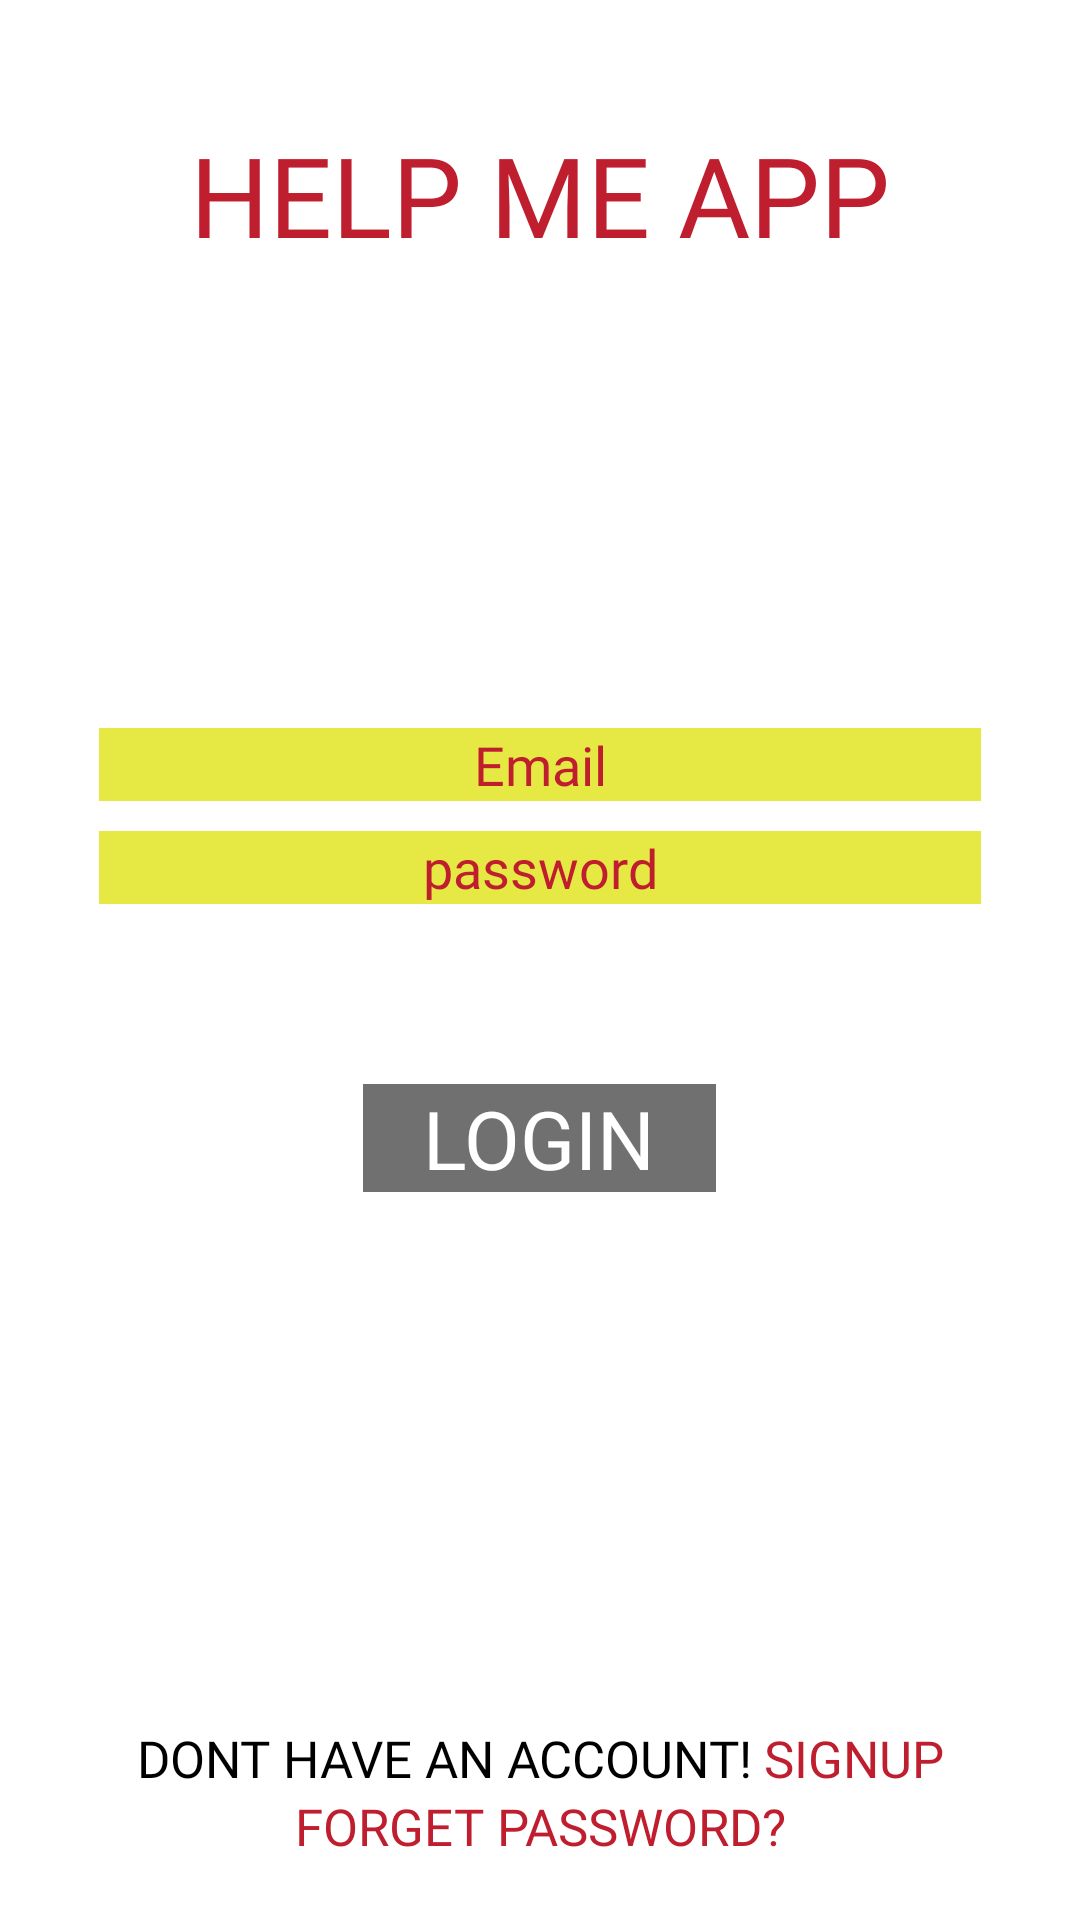

Here is an Android app screen rendered from its layout file. Give the layout XML and the strings, colors and styles it references.
<!-- AndroidManifest.xml: application theme Theme.HelpMe -->
<!-- res/layout/activity_login_user.xml -->
<?xml version="1.0" encoding="utf-8"?>
<androidx.constraintlayout.widget.ConstraintLayout xmlns:android="http://schemas.android.com/apk/res/android"
    xmlns:app="http://schemas.android.com/apk/res-auto"
    xmlns:tools="http://schemas.android.com/tools"
    android:id="@+id/loginUserLayout"
    android:layout_width="match_parent"
    android:layout_height="match_parent"
    tools:context=".UI.UserAccountUi.LoginUserActivity">

    <ImageView
        android:id="@+id/imageView"
        android:layout_width="match_parent"
        android:layout_height="match_parent"
        android:alpha="0.33"
        android:src="@drawable/help_me_app_splash_screen" />

    <TextView
        android:id="@+id/textView"
        android:layout_width="match_parent"
        android:layout_height="wrap_content"
        android:layout_marginTop="40dp"
        android:fontFamily="@font/bungee_regular"
        android:gravity="center"
        android:text="Help me app"
        android:textAllCaps="true"
        android:textColor="@color/red"
        android:textSize="37sp"
        app:layout_constraintEnd_toEndOf="parent"
        app:layout_constraintStart_toStartOf="parent"
        app:layout_constraintTop_toTopOf="parent" />


    <LinearLayout
        android:layout_width="match_parent"
        android:layout_height="wrap_content"
        android:orientation="vertical"
        android:padding="10dp"
        app:layout_constraintBottom_toBottomOf="parent"
        app:layout_constraintEnd_toEndOf="parent"
        app:layout_constraintStart_toStartOf="parent"
        app:layout_constraintTop_toTopOf="parent">

        <EditText
            android:id="@+id/edt_email_login_user"
            android:layout_width="wrap_content"
            android:layout_height="wrap_content"
            android:layout_gravity="center"
            android:background="@drawable/light_yellow_box"
            android:ems="14"
            android:fontFamily="@font/bungee_regular"
            android:gravity="center"
            android:hint="Email"
            android:inputType="textEmailAddress"
            android:textAllCaps="true"
            android:textColorHint="@color/red" />

        <EditText
            android:id="@+id/edt_password_login_user"
            android:layout_width="wrap_content"
            android:layout_height="wrap_content"
            android:layout_gravity="center"
            android:layout_marginTop="10dp"
            android:background="@drawable/light_yellow_box"
            android:ems="14"
            android:fontFamily="@font/bungee_regular"
            android:gravity="center"
            android:hint="password"
            android:inputType="textPassword"
            android:textAllCaps="true"
            android:textColorHint="@color/red" />

        <TextView
            android:id="@+id/btnLoginUser"
            android:layout_width="wrap_content"
            android:layout_height="wrap_content"
            android:layout_gravity="center"
            android:layout_marginTop="60dp"
            android:background="#8F000000"
            android:fontFamily="@font/bungee_regular"
            android:gravity="center"
            android:paddingStart="20dp"
            android:paddingEnd="20dp"
            android:text="Login"
            android:textAllCaps="true"
            android:textColor="@color/white"
            android:textSize="27sp" />


    </LinearLayout>

    <LinearLayout
        android:layout_width="wrap_content"
        android:layout_height="wrap_content"
        android:layout_gravity="center"
        android:orientation="horizontal"
        app:layout_constraintBottom_toTopOf="@+id/btnForgetPasswordUser"
        app:layout_constraintEnd_toEndOf="parent"
        app:layout_constraintStart_toStartOf="parent">

        <TextView
            android:layout_width="wrap_content"
            android:layout_height="wrap_content"
            android:fontFamily="@font/bungee_regular"
            android:gravity="center"
            android:text="dont have an account! "
            android:textAllCaps="true"
            android:textColor="@color/black"
            android:textSize="17sp" />

        <TextView
            android:layout_width="wrap_content"
            android:layout_height="wrap_content"
            android:onClick="btnGoToSignUpUser"
            android:fontFamily="@font/bungee_regular"
            android:gravity="center"
            android:text="signup"
            android:textAllCaps="true"
            android:textColor="@color/red"
            android:textSize="17sp" />

    </LinearLayout>

    <TextView
        android:id="@+id/btnForgetPasswordUser"
        android:layout_width="wrap_content"
        android:layout_height="wrap_content"
        android:layout_gravity="center"
        android:layout_marginBottom="20dp"
        android:fontFamily="@font/bungee_regular"
        android:gravity="center"
        android:text="forget password?"
        android:onClick="btnForgetPassUser"
        android:textAllCaps="true"
        android:textColor="@color/red"
        android:textSize="17sp"
        app:layout_constraintBottom_toBottomOf="parent"
        app:layout_constraintEnd_toEndOf="parent"
        app:layout_constraintStart_toStartOf="parent" />

    <ProgressBar
        android:id="@+id/progressBarLoginUser"
        android:layout_width="wrap_content"
        android:layout_height="wrap_content"
        android:background="#70000000"
        android:padding="20dp"
        android:visibility="gone"
        app:layout_constraintBottom_toBottomOf="parent"
        app:layout_constraintEnd_toEndOf="parent"
        app:layout_constraintStart_toStartOf="parent"
        app:layout_constraintTop_toTopOf="parent" />

</androidx.constraintlayout.widget.ConstraintLayout>
<!-- resources referenced by this layout -->
<resources>
  <color name="black">#FF000000</color>
  <color name="red">#bf1e2e</color>
  <color name="white">#FFFFFFFF</color>
  <!-- drawable light_yellow_box (drawable) -->
  <?xml version="1.0" encoding="utf-8"?>
  <shape xmlns:android="http://schemas.android.com/apk/res/android"
      android:shape="rectangle"
  
      >
      <solid android:color="#CBE0E414"/>
  
  
  </shape>
  <style name="Theme.HelpMe" parent="Theme.MaterialComponents.DayNight.NoActionBar">
          
          <item name="colorPrimary">@color/purple_500</item>
          <item name="colorPrimaryVariant">@color/white</item>
          <item name="colorOnPrimary">@color/white</item>
          
          <item name="colorSecondary">@color/red</item>
          <item name="colorSecondaryVariant">@color/teal_700</item>
          <item name="colorOnSecondary">@color/black</item>
          
          <item name="android:statusBarColor">?attr/colorPrimaryVariant</item>
          
          <item name="android:windowLightStatusBar">true</item>
      </style>
  <color name="purple_500">#FF6200EE</color>
  <color name="teal_700">#FF018786</color>
</resources>
